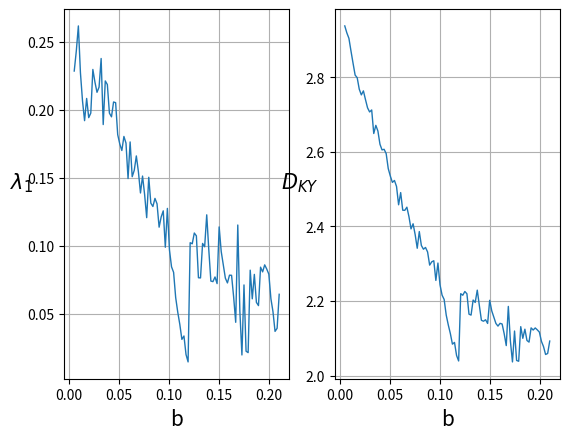

This chart was generated by the following Python code:
"""Study and calculations on Thomas' cyclically symmetric attractor"""

import math
import numpy as np
import matplotlib.pyplot as plt
from scipy.integrate import solve_ivp

plt.rcParams["lines.linewidth"] = 1
plt.rcParams["axes.labelsize"] = 15


class Thomas:
    def __init__(self, b):
        self.b = b

    def __call__(self, t, x):
        y = np.zeros(3)
        y[0] = math.sin(x[1]) - self.b*x[0]
        y[1] = math.sin(x[2]) - self.b*x[1]
        y[2] = math.sin(x[0]) - self.b*x[2]
        return y


SIGMA = 10
RHO = 28
BETA = 8/3


def lorenz(t, x):
    """The Lorenz system"""
    y = np.zeros(3)
    y[0] = SIGMA*(x[1] - x[0])
    y[1] = x[0]*(RHO - x[2]) - x[1]
    y[2] = x[0]*x[1] - BETA*x[2]
    return y


# def thomas(t, x):
#     """The rhs of Thomas' cyclically symmetric attractor."""
#     y = np.zeros(3)
#     y[0] = math.sin(x[1]) - b*x[0]
#     y[1] = math.sin(x[2]) - b*x[1]
#     y[2] = math.sin(x[0]) - b*x[2]
#     return y


def rescale(dx_old, epsilon):
    """Rescale delta_x at each lyapunov step"""
    if np.linalg.norm(dx_old) == 0:
        return epsilon*np.array([1, 1, 1])/np.linalg.norm(np.array([1, 1, 1]))
    return epsilon*dx_old/np.linalg.norm(dx_old)


def lyapunov_step(T, x, y, thomas, h):
    """Do one lyapunov step"""
    evals = int(T/h)
    t = np.linspace(0, T, evals)
    sol_x = solve_ivp(thomas, (0, T), x, t_eval=t)
    sol_y = solve_ivp(thomas, (0, T), y, t_eval=t)
    # sol_x = solve_ivp(thomas, (0, T), x, atol=1e-15, rtol=1e-11)
    # sol_y = solve_ivp(thomas, (0, T), y, atol=1e-15, rtol=1e-11)
    delta = sol_x.y - sol_y.y
    xnew = sol_x.y[:, -1]
    return delta, xnew, t


def lyapunov(N, T, x, delta_0, epsilon, thomas, h, plot=False):
    """Calculate the largest Lyapunov exponent."""
    y = x + epsilon*delta_0/np.linalg.norm(delta_0)
    deltas = np.zeros(N)
    if plot:
        tvec = np.array([])
        deltaplot = np.array([])
    for i in range(N):
        deltavec, x, t = lyapunov_step(T, x, y, thomas, h)
        deltas[i] = np.linalg.norm(deltavec[:, -1])
        delta = rescale(deltavec[:, -1], epsilon)
        y = x - delta
        if plot:
            tvec = np.append(tvec, t+i*T)
            temp = np.linalg.norm(deltavec, axis=0)
            deltaplot = np.append(deltaplot, temp)
    if plot:
        plt.semilogy(tvec, deltaplot)
        plt.xlabel('Time [t]')
        plt.ylabel(r'$|\delta\mathbf{x}(t)|$')
        plt.grid(True)
        plt.show()
    lamda = 1/(N*T) * sum(np.log(deltas/epsilon))
    return lamda


def kaplan_yorke(lamda, b):
    return 2+lamda/abs(3*b+lamda)


def plot_lyap_kaplan(b_vec, N, T, x0, delta_0, epsilon, h):
    lyap_vec = np.zeros(len(b_vec))
    kaplan_vec = np.zeros(len(b_vec))
    thomas = Thomas(None)
    for i in range(len(b_vec)):
        thomas.b = b_vec[i]
        lamda = lyapunov(N, T, x0, delta_0, epsilon, thomas, h)
        kaplan = kaplan_yorke(lamda, thomas.b)
        lyap_vec[i] = lamda
        kaplan_vec[i] = kaplan
    fig, (ax1, ax2) = plt.subplots(1, 2)
    ax1.plot(b_vec[::-1], lyap_vec[::-1])
    ax2.plot(b_vec[::-1], kaplan_vec[::-1])
    ax1.set_xlabel('b')
    ax1.set_ylabel(r'$\lambda_1$', rotation=0)
    ax2.set_xlabel('b')
    ax2.set_ylabel(r'$D_{KY}$', rotation=0)
    ax1.grid(True)
    ax2.grid(True)
    plt.show()



if __name__ == '__main__':
    N = 15
    T = 100
    x0 = np.array([1, 1.2, -0.3])
    delta_0 = np.array([1, 1, 1])
    EPSILON = 1e-14
    h = 0.05
    # lamb = lyapunov(N, T, x0, delta_0, EPSILON, Thomas(0.177), h, plot=True)
    b_vec = np.linspace(0.005, 0.21, 100)
    plot_lyap_kaplan(b_vec, N, T, x0, delta_0, EPSILON, h)

    # t_end = 5000
    # sol = solve_ivp(Thomas(0.177), (0, t_end), x0, rtol=1e-6, atol=1e-9)
    # colors = np.linspace(0, 1, len(sol.t))
    # ax = plt.figure().add_subplot(projection='3d')
    # # ax.scatter(sol.y[0, :], sol.y[1, :], sol.y[2, :], c=colors, s=1)
    # ax.plot(sol.y[0, :], sol.y[1, :], sol.y[2, :])
    # ax.scatter(sol.y[0, 0], sol.y[1, 0], sol.y[2, 0], s=10, c='black')
    # ax.set_xlabel('x')
    # ax.set_ylabel('y')
    # ax.set_zlabel('z')
    # # #plt.savefig('sim11.png', bbox_inches='tight')
    # plt.show()
